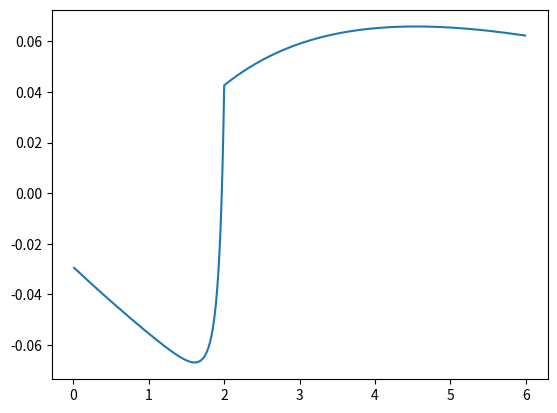

Reproduce this figure in Python.
# -*- coding: utf-8 -*-

import numpy as np
import matplotlib.pyplot as plt
import math

conditions = {
        "delta_v" : 7000, #到達デルタV(m/s)
        "g" : 9.8, #重力加速度(m/s^2)
        "m_l" : 2000, #payload(kg)
        "init_a" : 2.94, #初期加速度(m/s^2)
        "rho_s" : 0.3, #標準推進剤混合密度(g/cm^3)
        "f_inert_s" : 0.1, #標準構造質量比
        "T0" : 300, #標準温度(K)
        "eta" : 0.96, #ノズル効率
        "Pj" : 10000, #大気圧(Pa)
        "gamma" : 1.4, #比熱比
        "R0" : 8.3143, #標準気体定数(J/mol*K)
        "t_s" : 0.01, #燃焼室滞在時間(s)
        "Tt_max" : 3000 #ノズルスロート部最大耐熱温度(K)
        }

# reactants = [ [ 燃料量論モル比（化学反応式の係数）, 燃料エンタルピー, 燃料密度, 燃料分子量(kg/mol)], [ 酸化剤 ] ]
reactants = [ [2, 0, 0.07, 0.002], [1, 0, 1.14, 0.032] ]

# products = [ [ 生成物量論モル比（化学反応式の係数）リスト], [生成物エンタルピー(J/mol)リスト ] , [生成物分子量リスト(kg/mol)]]
products = [ [2], [-241900 ], [0.018] ]

class Rocket(object):
    """ ２液式ロケットエンジンパラメータ計算クラス """

    def __init__(self, reactants, products, FO_ratio, chamber_pressure, conditions):

        self.reactants = reactants
        # 反応物密度
        self.rho_s = conditions["rho_s"]
        self.rho_fu = reactants[0][2]
        self.rho_ox = reactants[1][2]

        # 反応物生成熱
        self.H_fu = reactants[0][1]
        self.H_ox = reactants[1][1]

        #反応物量論比
        self.fu_ideal_ratio = reactants[0][0]
        self.ox_ideal_ratio = reactants[1][0]
        self.FO_ideal_ratio = self.fu_ideal_ratio/self.ox_ideal_ratio

        #反応物分子量
        self.m_fu = reactants[0][3]
        self.m_ox = reactants[1][3]

        #生成物リスト
        self.prod_ideal_ratio = products[0]
        self.prod_H = products[1]
        self.m_prod = products[2]

        self.FO_ratio = FO_ratio
        self.chamber_pressure = chamber_pressure
        self.conditions = conditions
    

    def delta_Hf(self):
        """ 温度補正なしの生成熱を計算。酸化剤を1molとして計算"""
        prod_H_total = 0

        if self.FO_ratio >= self.FO_ideal_ratio : #不完全燃焼
            for i in range( len(self.prod_ideal_ratio) ):
                prod_H_total += (self.prod_ideal_ratio[i]/self.ox_ideal_ratio) * self.prod_H[i]
        else: #完全燃焼
            for i in range( len(self.prod_ideal_ratio) ):
                prod_H_total += self.FO_ratio * (self.prod_ideal_ratio[i] / self.fu_ideal_ratio) * self.prod_H[i]

        return self.FO_ratio*self.H_fu + self.H_ox - prod_H_total


    def total_mol_after_reaction(self):
        """ 反応後の総モル数を返す。反応前の酸化剤を1molとする。"""
        total_prod_mol = 0

        if self.FO_ratio >= self.FO_ideal_ratio :
            for i in range( len(self.prod_ideal_ratio) ):
                total_prod_mol += self.prod_ideal_ratio[i]/self.ox_ideal_ratio
            return (self.FO_ratio - self.FO_ideal_ratio) + total_prod_mol
        else:
            for i in range( len(self.prod_ideal_ratio) ):
                total_prod_mol += self.FO_ratio * (self.prod_ideal_ratio[i] / self.fu_ideal_ratio)
            return (1- self.FO_ratio * self.ox_ideal_ratio / self.fu_ideal_ratio) + total_prod_mol


    def Tf(self):
        """ Tf の値を計算して返す """

        Cp = self.conditions["gamma"] * self.conditions["R0"] / (conditions["gamma"]-1)
        total_mol_after_reaction = self.total_mol_after_reaction()
        delta_Hf = self.delta_Hf()

        #2500K以下だと仮定
        Tf = delta_Hf / (Cp * total_mol_after_reaction) + self.conditions["T0"]
        if Tf <= 2500 :
            return Tf
        else: #高温領域で生成熱が減少することの補正
            return (Cp * total_mol_after_reaction + 2*delta_Hf) / (Cp * total_mol_after_reaction + 0.0004*delta_Hf)


    def f_inert(self):
        """ 構造質量比を計算して返す """
        mixture_ratio = self.m_ox / (self.m_fu*self.FO_ratio)
        rho = (mixture_ratio + 1) / (1/self.rho_fu + mixture_ratio/self.rho_ox)
        return 1/( (1/self.conditions["f_inert_s"] -1)*rho/self.conditions["rho_s"] + 1)


    def m_average_after_reaction(self):
        """ 反応後の平均分子量(kg/mol)を返す """
        total_tmp = 0
        if self.FO_ratio >= self.FO_ideal_ratio :
            for i in range( len(self.prod_ideal_ratio) ):
                total_tmp += (self.prod_ideal_ratio[i]/self.ox_ideal_ratio) * self.m_prod[i]
            return ((self.FO_ratio-self.FO_ideal_ratio) * self.m_fu + total_tmp) / self.total_mol_after_reaction()
        else:
            for i in range( len(self.prod_ideal_ratio) ):
                total_tmp += (self.FO_ratio * (self.prod_ideal_ratio[i] / self.fu_ideal_ratio))*self.m_prod[i]
            return (1- self.FO_ratio*(self.ox_ideal_ratio/self.fu_ideal_ratio) + total_tmp) / self.total_mol_after_reaction()
        

    def V_j_infinity(self):
        """ 燃焼室による噴出速度損失を考慮しない排気速度 """
        Cp = self.conditions["gamma"] * self.conditions["R0"] / ((self.conditions["gamma"]-1) * self.m_average_after_reaction() )
        p_ratio_tmp = 1-math.pow(self.conditions["Pj"]/self.chamber_pressure, (self.conditions["gamma"]-1)/self.conditions["gamma"])
        return math.sqrt(2*self.conditions["eta"]*Cp*self.Tf()*p_ratio_tmp)


    def V_j(self):
        """燃焼室による噴出速度損失を考慮した排気速度 """
        V_j_infinity = self.V_j_infinity()


#
## TODO
#
        return V_j_infinity


    def Isp(self):
        return self.V_j()/self.conditions["g"]


    def payload_lambda(self):
        """ ペイロード比を計算 """
        f_inert = self.f_inert()
        return (math.exp(-1*self.conditions["delta_v"]/(self.conditions["g"]*self.Isp() ))-f_inert) / (1-f_inert)



if __name__ == "__main__":
    ratio_array = np.arange(0,6.0,0.01)
    payload_lambda_array = np.zeros(600)
    for i in np.arange(600):
        rocket = Rocket(reactants, products, ratio_array[i], 10000000, conditions)
        payload_lambda_array[i] = rocket.payload_lambda()

    plt.plot(ratio_array, payload_lambda_array)
    plt.show()
